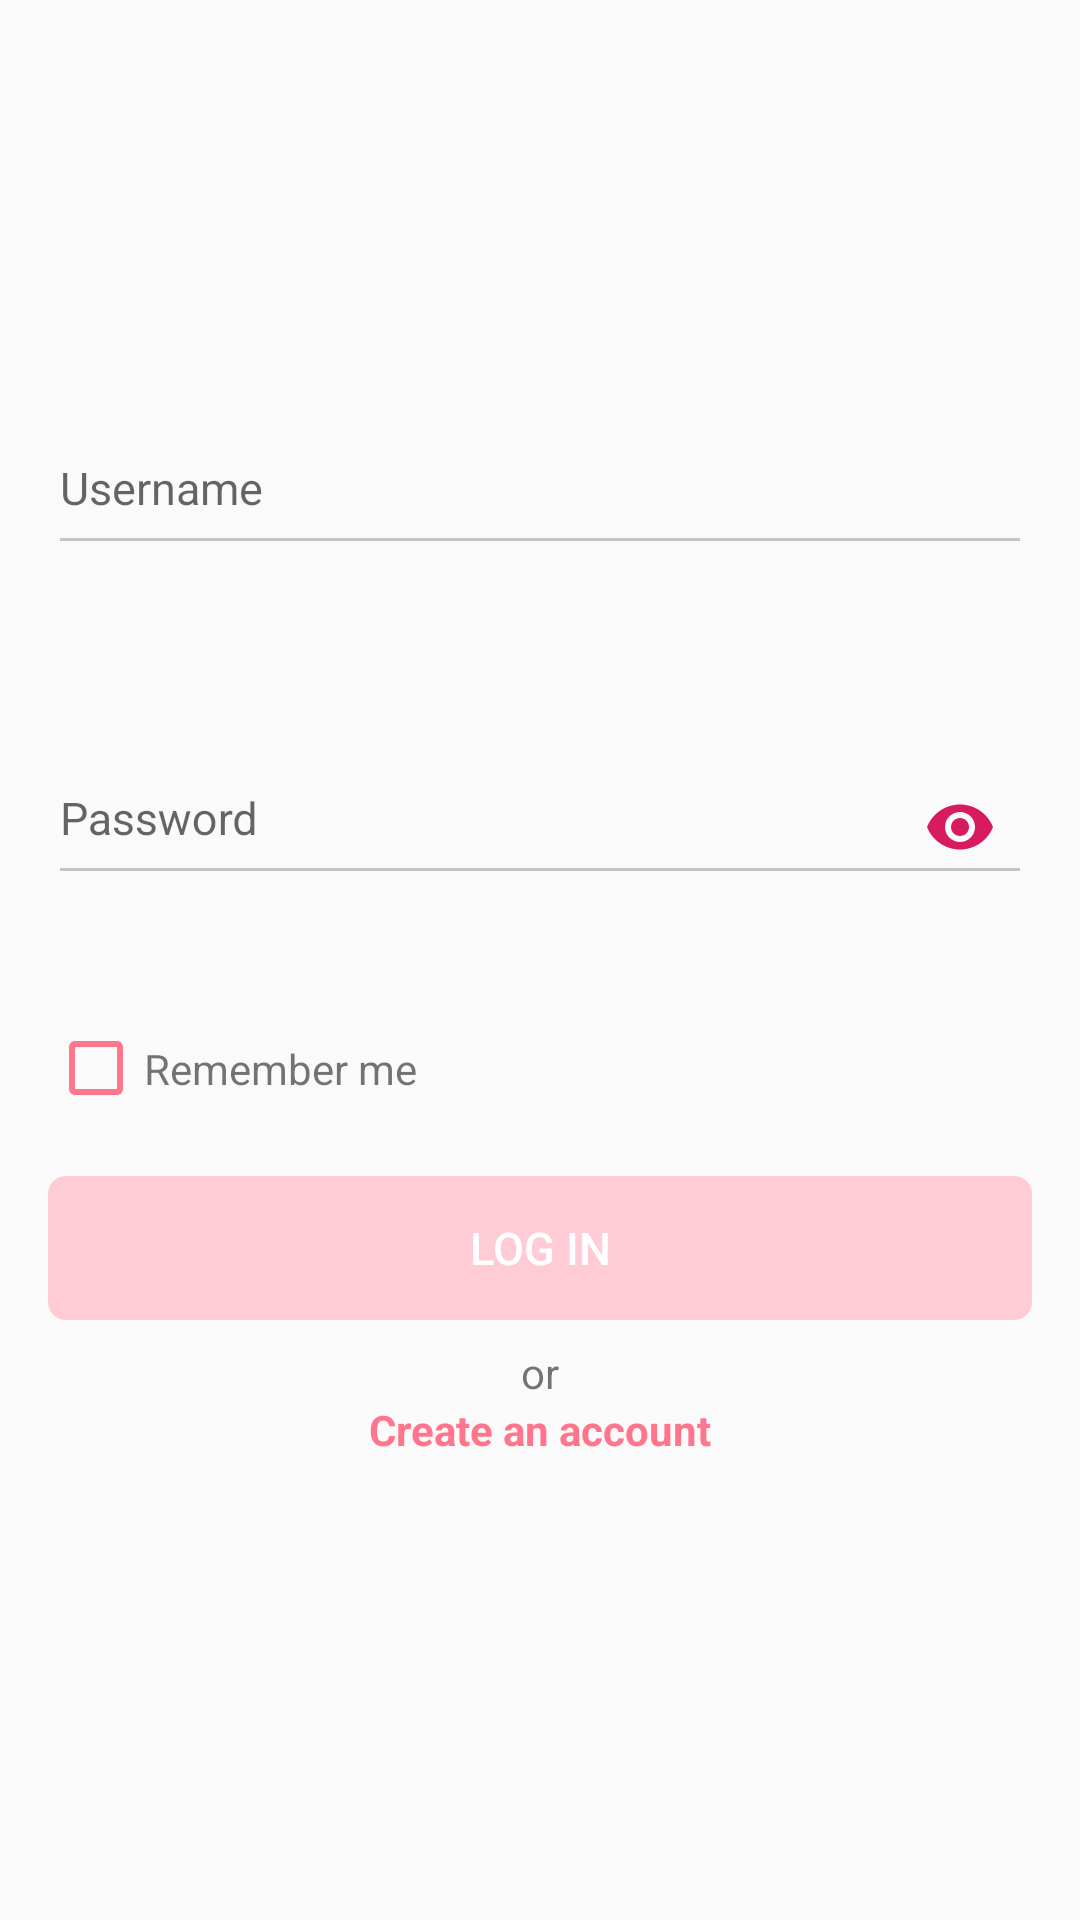

Layout XML and referenced resources for this Android screen:
<!-- AndroidManifest.xml: application theme AppTheme -->
<!-- res/layout/activity_login.xml -->
<?xml version="1.0" encoding="utf-8"?>
<ScrollView
        xmlns:android="http://schemas.android.com/apk/res/android"
        android:layout_width="match_parent"
        android:layout_height="match_parent">
    <androidx.constraintlayout.widget.ConstraintLayout
            xmlns:app="http://schemas.android.com/apk/res-auto"
            android:layout_width="match_parent"
            android:layout_height="wrap_content">
        <ImageView android:id="@+id/appLogo"
                   android:layout_width="wrap_content"
                   android:layout_height="wrap_content"
                   android:src="@drawable/ic_logo_mark"
                   app:layout_constraintTop_toTopOf="parent"
                   app:layout_constraintRight_toRightOf="parent"
                   app:layout_constraintLeft_toLeftOf="parent"
                   android:layout_marginTop="100dp"
        />
        <com.google.android.material.textfield.TextInputLayout
                android:id="@+id/usernameLayout"
                android:layout_width="match_parent"
                android:layout_height="wrap_content"
                android:layout_marginStart="@dimen/margin_2x"
                android:layout_marginEnd="@dimen/margin_2x"
                android:layout_marginTop="@dimen/margin_4x"
                app:layout_constraintTop_toBottomOf="@id/appLogo"
                app:layout_constraintRight_toRightOf="parent"
                app:layout_constraintLeft_toLeftOf="parent"
                android:theme="@style/Input"
                app:errorEnabled="true">
            <com.google.android.material.textfield.TextInputEditText
                    android:id="@+id/usernameInput"
                    android:layout_width="match_parent"
                    android:layout_height="wrap_content"
                    android:hint="Username"
                    android:textSize="@dimen/textSize_3x"
                    android:paddingBottom="@dimen/padding_3x"/>

        </com.google.android.material.textfield.TextInputLayout>

        <com.google.android.material.textfield.TextInputLayout
                android:id="@+id/passwordLayout"
                android:layout_width="match_parent"
                android:layout_height="wrap_content"
                android:layout_marginStart="@dimen/margin_2x"
                android:layout_marginEnd="@dimen/margin_2x"
                android:layout_marginTop="@dimen/margin_4x"
                app:layout_constraintTop_toBottomOf="@id/usernameLayout"
                app:layout_constraintRight_toRightOf="parent"
                app:layout_constraintLeft_toLeftOf="parent"
                android:theme="@style/Input"
                app:errorEnabled="true"
                app:passwordToggleEnabled="true"
                app:passwordToggleDrawable="@drawable/ic_show_password"
                app:passwordToggleTint="@color/colorAccent">
            <com.google.android.material.textfield.TextInputEditText
                    android:id="@+id/passwordInput"
                    android:layout_width="match_parent"
                    android:layout_height="wrap_content"
                    android:hint="Password"
                    android:textSize="@dimen/textSize_3x"
                    android:paddingBottom="@dimen/padding_3x"
                    android:inputType="textPassword"/>

        </com.google.android.material.textfield.TextInputLayout>
        <CheckBox android:id="@+id/rememberMe"
                  android:layout_width="wrap_content"
                  android:layout_height="wrap_content"
                  app:layout_constraintTop_toBottomOf="@+id/passwordLayout"
                  app:layout_constraintLeft_toLeftOf="parent"
                  android:layout_marginStart="@dimen/margin_2x"
                  app:layout_constraintBottom_toTopOf="@id/btnLogin"
                  android:buttonTint="#ff758c"/>
        <TextView android:layout_width="wrap_content"
                  android:layout_height="wrap_content"
                  app:layout_constraintStart_toEndOf="@+id/rememberMe"
                  app:layout_constraintTop_toBottomOf="@+id/passwordLayout"
                  android:text="Remember me"
                  app:layout_constraintBottom_toTopOf="@id/btnLogin"/>
        <TextView android:id="@+id/errorLogin"
                  android:layout_width="wrap_content"
                  android:layout_height="wrap_content"
                  app:layout_constraintTop_toBottomOf="@id/passwordLayout"
                  app:layout_constraintLeft_toLeftOf="parent"
                  app:layout_constraintRight_toRightOf="parent"
                  android:visibility="invisible"
                  android:textColor="@android:color/holo_red_dark"
                  android:text="Placeholder"/>
        <Button
                android:id="@+id/btnLogin"
                style="@style/FullScreen.Button"
                app:layout_constraintTop_toBottomOf="@+id/passwordLayout"
                app:layout_constraintLeft_toLeftOf="parent"
                app:layout_constraintRight_toRightOf="parent"
                android:layout_marginTop="@dimen/margin_9x"
                android:layout_marginStart="@dimen/margin_2x"
                android:layout_marginEnd="@dimen/margin_2x"
                android:text="LOG IN"/>
        <LinearLayout android:layout_width="match_parent"
                      android:orientation="vertical"
                      android:gravity="center_horizontal"
                      android:weightSum="10"
                      android:layout_height="wrap_content"
                      app:layout_constraintTop_toBottomOf="@+id/btnLogin">
            <TextView android:layout_width="wrap_content"
                      android:layout_height="wrap_content"
                      android:layout_marginTop="@dimen/margin_1x"
                      android:layout_weight="5"
                      android:text="or"/>
            <TextView android:id="@+id/registerClick"
                      android:layout_width="wrap_content"
                      android:layout_height="wrap_content"
                      android:layout_weight="5"
                      android:text="Create an account"
                      android:textColor="#ff758c"
                      android:textStyle="bold"/>

        </LinearLayout>

    </androidx.constraintlayout.widget.ConstraintLayout>
</ScrollView>
<!-- resources referenced by this layout -->
<resources>
  <color name="colorAccent">#D81B60</color>
  <dimen name="margin_1x">8dp</dimen>
  <dimen name="margin_2x">16dp</dimen>
  <dimen name="margin_4x">32dp</dimen>
  <dimen name="margin_9x">72dp</dimen>
  <dimen name="padding_3x">15dp</dimen>
  <dimen name="textSize_3x">15sp</dimen>
  <style name="FullScreen.Button">
          <item name="android:textSize">@dimen/textSize_3x</item>
          <item name="android:textColor">#ffffff</item>
          <item name="android:background">@drawable/btn_selector</item>
          <item name="android:enabled">false</item>
      </style>
  <style name="Input">
          <item name="colorControlNormal">@color/cardview_shadow_start_color</item>
          <item name="colorControlActivated">@color/cardview_shadow_start_color</item>
      </style>
  <style name="AppTheme" parent="Theme.AppCompat.Light.NoActionBar">
          <item name="colorPrimary">@color/colorPrimary</item>
          <item name="colorPrimaryDark">@color/colorPrimaryDark</item>
          <item name="colorAccent">@color/colorAccent</item>
      </style>
  <!-- drawable btn_selector (drawable) -->
  <?xml version="1.0" encoding="utf-8"?>
  <selector xmlns:android="http://schemas.android.com/apk/res/android">
      <item android:state_enabled="true" android:drawable="@drawable/btn_enabled"></item>
      <item android:drawable="@drawable/btn_disabled"></item>
  </selector>
  <color name="colorPrimary">#008577</color>
  <color name="colorPrimaryDark">#000000</color>
  <!-- drawable btn_enabled (drawable) -->
  <?xml version="1.0" encoding="utf-8"?>
  <shape  xmlns:android="http://schemas.android.com/apk/res/android">
      <solid android:color="#ff758c"/>
      <corners android:radius="6sp"/>
  </shape>
  <!-- drawable btn_disabled (drawable-hdpi) -->
  <?xml version="1.0" encoding="utf-8"?>
  <shape  xmlns:android="http://schemas.android.com/apk/res/android">
      <solid android:color="#ffccd5"/>
      <corners android:radius="6sp"/>
  </shape>
</resources>
